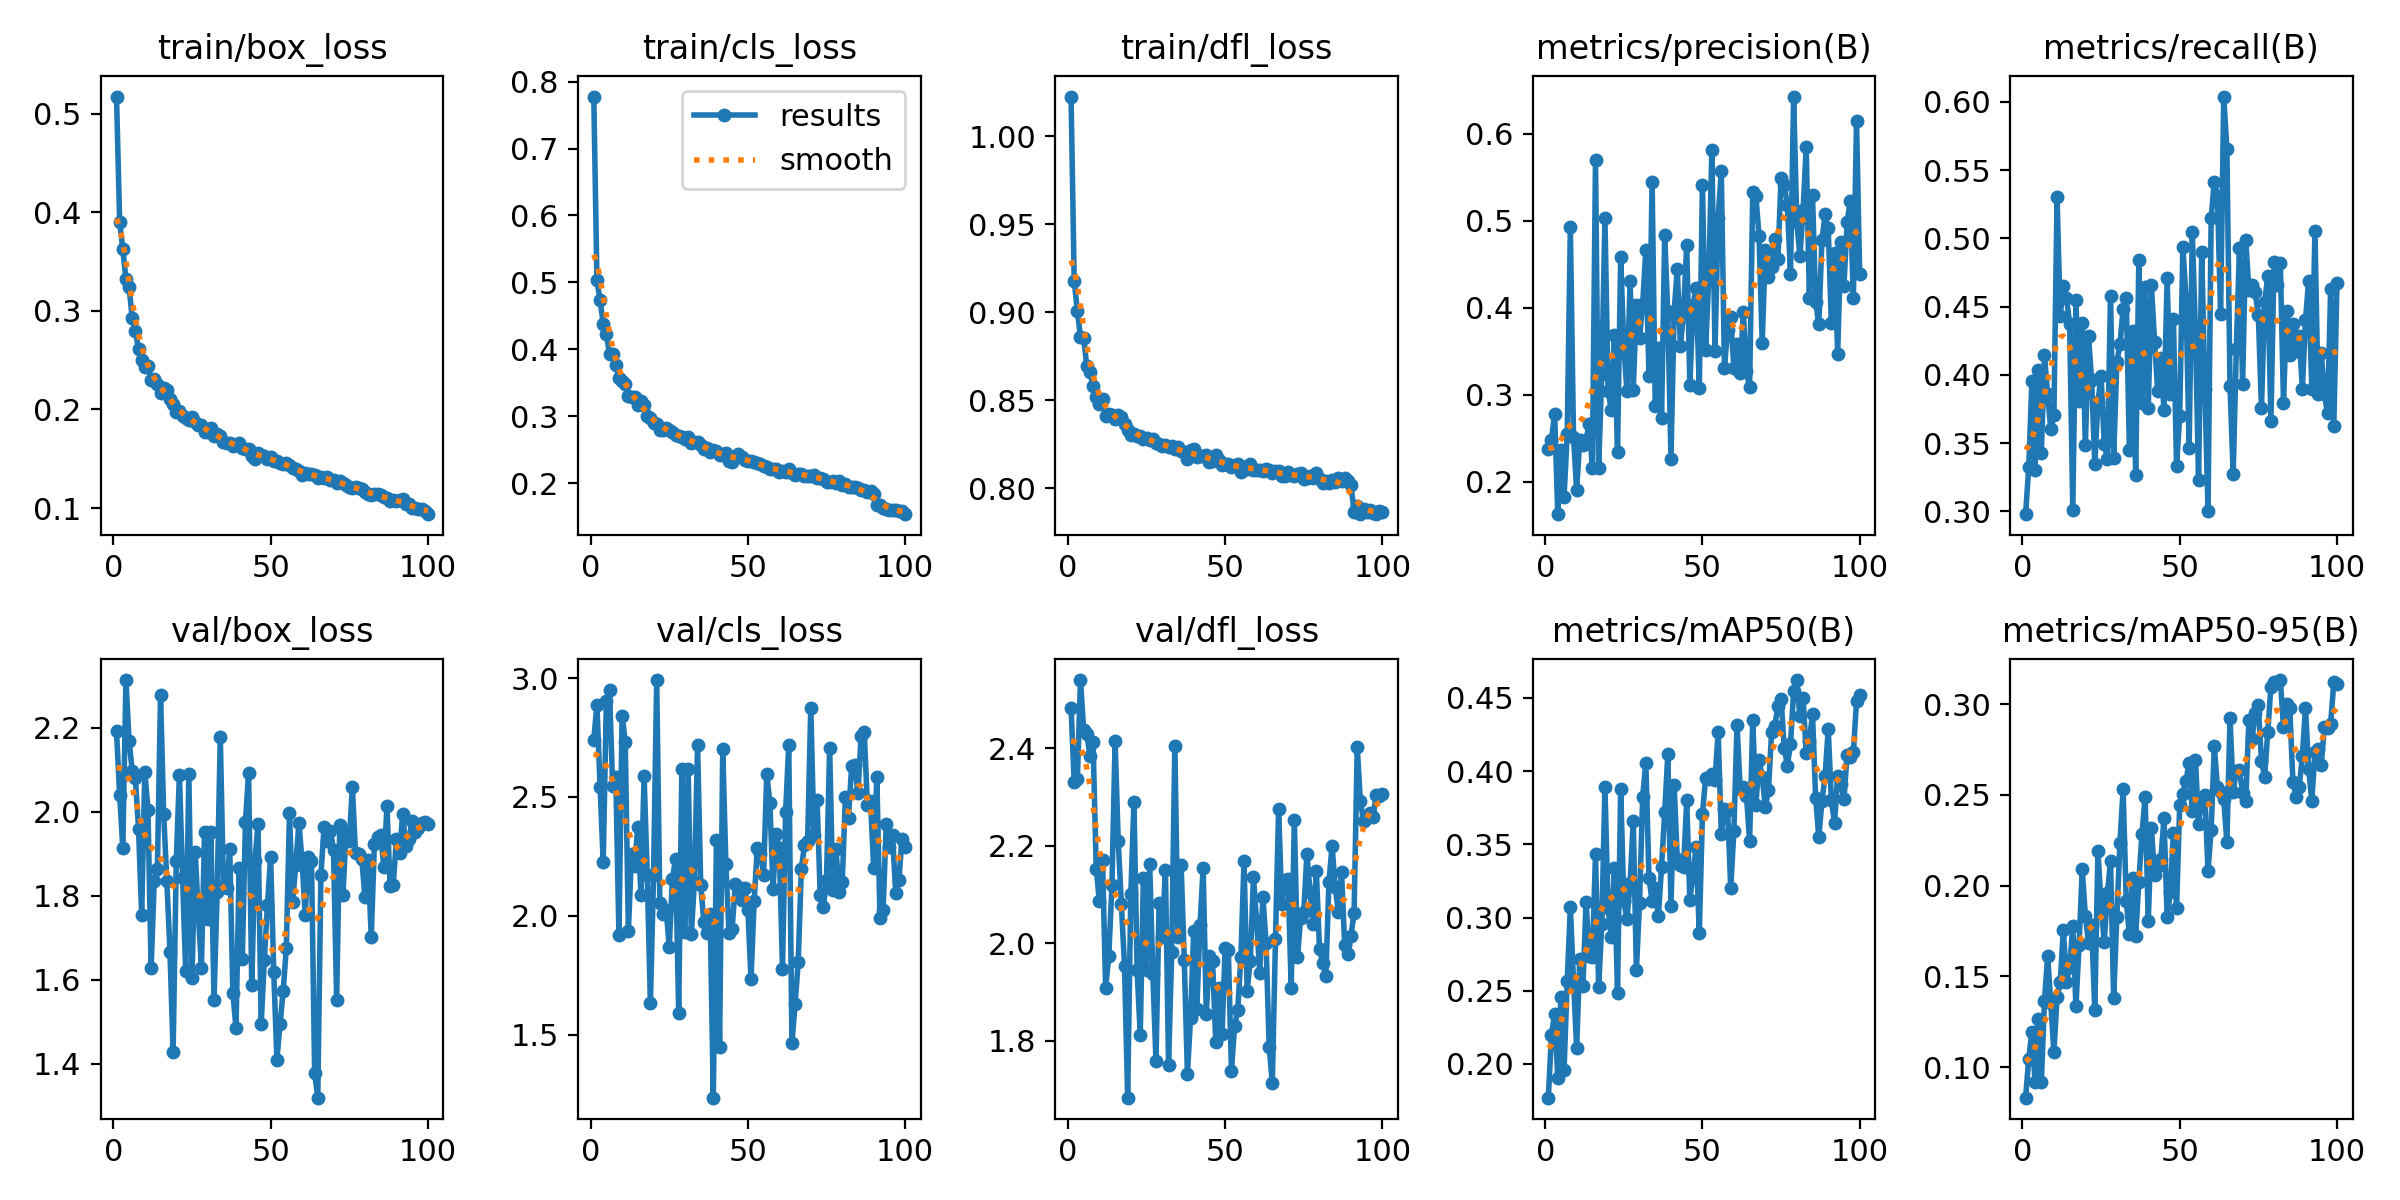

The table this chart was drawn from, first rows:
epoch, time, train/box_loss, train/cls_loss, train/dfl_loss, metrics/precision(B), metrics/recall(B), metrics/mAP50(B), metrics/mAP50-95(B), val/box_loss, val/cls_loss, val/dfl_loss, lr/pg0, lr/pg1, lr/pg2
1, 121.4, 0.5175, 0.7777, 1.023, 0.2382, 0.298, 0.177, 0.08312, 2.192, 2.741, 2.483, 0.0003692, 0.0003692, 0.0003692
2, 229.2, 0.39, 0.5033, 0.9179, 0.2482, 0.3326, 0.22, 0.1046, 2.04, 2.888, 2.331, 0.0007322, 0.0007322, 0.0007322
3, 337.4, 0.3627, 0.4732, 0.901, 0.2786, 0.3954, 0.2342, 0.1195, 1.915, 2.542, 2.337, 0.001088, 0.001088, 0.001088
4, 445.6, 0.332, 0.4384, 0.886, 0.1629, 0.3306, 0.1903, 0.09157, 2.314, 2.226, 2.54, 0.001078, 0.001078, 0.001078
5, 553.3, 0.3244, 0.4229, 0.8856, 0.2366, 0.4039, 0.2456, 0.1264, 2.169, 2.904, 2.438, 0.001067, 0.001067, 0.001067
6, 661.5, 0.2926, 0.3935, 0.8693, 0.1827, 0.3429, 0.1959, 0.09192, 2.098, 2.95, 2.43, 0.001056, 0.001056, 0.001056
7, 769.1, 0.2798, 0.3931, 0.866, 0.2547, 0.4146, 0.2563, 0.1365, 2.08, 2.546, 2.385, 0.001045, 0.001045, 0.001045
8, 877.4, 0.2614, 0.3766, 0.858, 0.4931, 0.3857, 0.3073, 0.1614, 1.96, 2.584, 2.412, 0.001034, 0.001034, 0.001034
9, 985.5, 0.25, 0.357, 0.8517, 0.2522, 0.3602, 0.257, 0.1354, 1.755, 1.918, 2.153, 0.001023, 0.001023, 0.001023
10, 1093, 0.2426, 0.3528, 0.848, 0.1903, 0.3708, 0.2111, 0.1081, 2.096, 2.842, 2.086, 0.001012, 0.001012, 0.001012
11, 1201, 0.2445, 0.3478, 0.8508, 0.2484, 0.5305, 0.2719, 0.1384, 2.006, 2.733, 2.171, 0.001001, 0.001001, 0.001001
12, 1308, 0.2302, 0.33, 0.8411, 0.2424, 0.4434, 0.2532, 0.1467, 1.627, 1.936, 1.908, 0.00099, 0.00099, 0.00099
13, 1416, 0.2313, 0.3293, 0.842, 0.2487, 0.465, 0.3109, 0.1758, 1.836, 2.261, 1.975, 0.000979, 0.000979, 0.000979
14, 1523, 0.2262, 0.3295, 0.8416, 0.2668, 0.4567, 0.2734, 0.1471, 1.865, 2.209, 2.119, 0.000968, 0.000968, 0.000968
15, 1631, 0.2168, 0.3167, 0.8394, 0.2164, 0.4375, 0.2728, 0.1549, 2.278, 2.376, 2.414, 0.000957, 0.000957, 0.000957
16, 1738, 0.2214, 0.323, 0.8417, 0.5704, 0.3012, 0.3431, 0.1778, 1.995, 2.086, 2.209, 0.000946, 0.000946, 0.000946
17, 1846, 0.2193, 0.3165, 0.8405, 0.2165, 0.455, 0.2523, 0.1336, 1.835, 2.589, 2.08, 0.000935, 0.000935, 0.000935
18, 1954, 0.2111, 0.3009, 0.8367, 0.3246, 0.3808, 0.2955, 0.1671, 1.667, 2.172, 1.953, 0.000924, 0.000924, 0.000924
19, 2061, 0.2053, 0.2967, 0.8333, 0.5031, 0.4383, 0.3889, 0.209, 1.429, 1.633, 1.683, 0.000913, 0.000913, 0.000913
20, 2170, 0.1977, 0.2893, 0.8302, 0.3051, 0.3487, 0.3068, 0.1832, 1.882, 2.17, 2.101, 0.000902, 0.000902, 0.000902
21, 2277, 0.198, 0.2882, 0.8311, 0.2826, 0.4283, 0.2864, 0.1683, 2.088, 2.992, 2.291, 0.000891, 0.000891, 0.000891
22, 2385, 0.1936, 0.28, 0.8295, 0.3684, 0.3959, 0.3336, 0.178, 1.843, 2.056, 1.945, 0.00088, 0.00088, 0.00088
23, 2492, 0.1912, 0.2795, 0.83, 0.2349, 0.3347, 0.2483, 0.1312, 1.621, 2.008, 1.812, 0.000869, 0.000869, 0.000869
24, 2600, 0.1889, 0.2826, 0.8282, 0.4582, 0.3803, 0.3877, 0.2191, 2.09, 2.025, 2.135, 0.000858, 0.000858, 0.000858
25, 2708, 0.1926, 0.28, 0.8288, 0.3556, 0.3994, 0.3114, 0.1895, 1.604, 1.871, 1.945, 0.000847, 0.000847, 0.000847
26, 2815, 0.1871, 0.2759, 0.8274, 0.3044, 0.3497, 0.2988, 0.169, 1.905, 2.156, 2.162, 0.000836, 0.000836, 0.000836
27, 2923, 0.1842, 0.2727, 0.8278, 0.4306, 0.3383, 0.3235, 0.1956, 1.763, 2.239, 1.938, 0.000825, 0.000825, 0.000825
28, 3030, 0.1842, 0.271, 0.8257, 0.3055, 0.4581, 0.3661, 0.2136, 1.627, 1.593, 1.759, 0.000814, 0.000814, 0.000814
29, 3138, 0.1773, 0.2687, 0.8253, 0.403, 0.3391, 0.2641, 0.1378, 1.953, 2.616, 2.083, 0.000803, 0.000803, 0.000803
30, 3245, 0.1774, 0.2656, 0.8241, 0.3649, 0.4092, 0.3102, 0.1824, 1.745, 1.934, 2.013, 0.000792, 0.000792, 0.000792
31, 3353, 0.1807, 0.2691, 0.8245, 0.4043, 0.4224, 0.3825, 0.2236, 1.953, 2.619, 2.151, 0.000781, 0.000781, 0.000781
32, 3461, 0.1726, 0.2604, 0.8234, 0.467, 0.4485, 0.4057, 0.253, 1.552, 1.922, 1.751, 0.00077, 0.00077, 0.00077
33, 3569, 0.1747, 0.262, 0.8242, 0.3219, 0.4566, 0.3273, 0.1913, 1.808, 2.143, 1.982, 0.000759, 0.000759, 0.000759
34, 3676, 0.1735, 0.2616, 0.8224, 0.5443, 0.3448, 0.3111, 0.1733, 2.178, 2.72, 2.405, 0.000748, 0.000748, 0.000748
35, 3783, 0.1672, 0.257, 0.8234, 0.2869, 0.4322, 0.3204, 0.2041, 1.823, 2.131, 2.013, 0.000737, 0.000737, 0.000737
36, 3891, 0.1662, 0.2514, 0.8213, 0.3534, 0.327, 0.301, 0.1722, 1.819, 1.973, 2.161, 0.000726, 0.000726, 0.000726
37, 3998, 0.1662, 0.2521, 0.8205, 0.2732, 0.4843, 0.3345, 0.2021, 1.912, 1.928, 1.967, 0.000715, 0.000715, 0.000715
38, 4106, 0.1625, 0.2471, 0.8168, 0.4836, 0.3795, 0.3719, 0.2284, 1.569, 2.007, 1.732, 0.000704, 0.000704, 0.000704
39, 4213, 0.1641, 0.2493, 0.8216, 0.3927, 0.4647, 0.4117, 0.249, 1.484, 1.235, 1.848, 0.000693, 0.000693, 0.000693
40, 4321, 0.1664, 0.248, 0.8224, 0.2266, 0.3761, 0.308, 0.1802, 1.867, 2.319, 2.025, 0.000682, 0.000682, 0.000682
41, 4428, 0.1605, 0.2424, 0.8177, 0.3963, 0.4658, 0.3904, 0.2318, 1.65, 1.447, 1.866, 0.000671, 0.000671, 0.000671
42, 4535, 0.1601, 0.2435, 0.8184, 0.4443, 0.4244, 0.3402, 0.2056, 1.975, 2.702, 2.037, 0.00066, 0.00066, 0.00066
43, 4643, 0.1602, 0.245, 0.8183, 0.3565, 0.3882, 0.3356, 0.2107, 2.094, 2.219, 2.155, 0.000649, 0.000649, 0.000649
44, 4750, 0.1529, 0.2338, 0.819, 0.395, 0.4124, 0.3345, 0.2145, 1.587, 1.929, 1.855, 0.000638, 0.000638, 0.000638
45, 4858, 0.1493, 0.2318, 0.815, 0.4726, 0.3742, 0.38, 0.2372, 1.882, 1.946, 1.974, 0.000627, 0.000627, 0.000627
46, 4965, 0.1556, 0.2386, 0.8153, 0.3113, 0.4708, 0.3121, 0.1828, 1.971, 2.134, 1.964, 0.000616, 0.000616, 0.000616
47, 5072, 0.154, 0.244, 0.8187, 0.4038, 0.3859, 0.3293, 0.1962, 1.494, 2.122, 1.798, 0.0006051, 0.0006051, 0.0006051
48, 5180, 0.1523, 0.2386, 0.8159, 0.4233, 0.4411, 0.348, 0.2291, 1.648, 2.066, 1.909, 0.0005941, 0.0005941, 0.0005941
49, 5287, 0.15, 0.2351, 0.8132, 0.3085, 0.3333, 0.2895, 0.1874, 1.779, 2.117, 1.813, 0.0005831, 0.0005831, 0.0005831
50, 5394, 0.152, 0.2334, 0.8141, 0.5415, 0.3697, 0.3705, 0.2444, 1.892, 2.024, 1.99, 0.0005721, 0.0005721, 0.0005721
51, 5502, 0.1477, 0.2327, 0.814, 0.3519, 0.4938, 0.3951, 0.2506, 1.619, 1.734, 1.987, 0.0005611, 0.0005611, 0.0005611
52, 5609, 0.1472, 0.2316, 0.8119, 0.4325, 0.456, 0.3946, 0.2578, 1.41, 2.064, 1.739, 0.0005501, 0.0005501, 0.0005501
53, 5717, 0.1456, 0.2297, 0.8135, 0.5815, 0.3461, 0.3983, 0.2675, 1.496, 2.287, 1.83, 0.0005391, 0.0005391, 0.0005391
54, 5825, 0.1451, 0.2286, 0.8137, 0.3509, 0.5045, 0.394, 0.2409, 1.573, 2.261, 1.863, 0.0005281, 0.0005281, 0.0005281
55, 5932, 0.1457, 0.2258, 0.8091, 0.504, 0.4316, 0.4268, 0.2694, 1.677, 2.172, 1.971, 0.0005171, 0.0005171, 0.0005171
56, 6040, 0.1435, 0.2249, 0.8124, 0.5569, 0.3228, 0.357, 0.2338, 1.998, 2.596, 2.169, 0.0005061, 0.0005061, 0.0005061
57, 6148, 0.1406, 0.2217, 0.8113, 0.3308, 0.4899, 0.3742, 0.2477, 1.784, 2.475, 1.903, 0.0004951, 0.0004951, 0.0004951
58, 6255, 0.1397, 0.2215, 0.8138, 0.3747, 0.39, 0.3737, 0.2498, 1.874, 2.114, 1.965, 0.0004841, 0.0004841, 0.0004841
59, 6363, 0.1372, 0.2217, 0.8103, 0.3893, 0.3001, 0.32, 0.2081, 1.974, 2.344, 2.136, 0.0004731, 0.0004731, 0.0004731
60, 6470, 0.134, 0.2168, 0.8103, 0.3306, 0.5149, 0.3591, 0.2307, 1.883, 2.284, 2.046, 0.0004621, 0.0004621, 0.0004621
... 40 more rows
